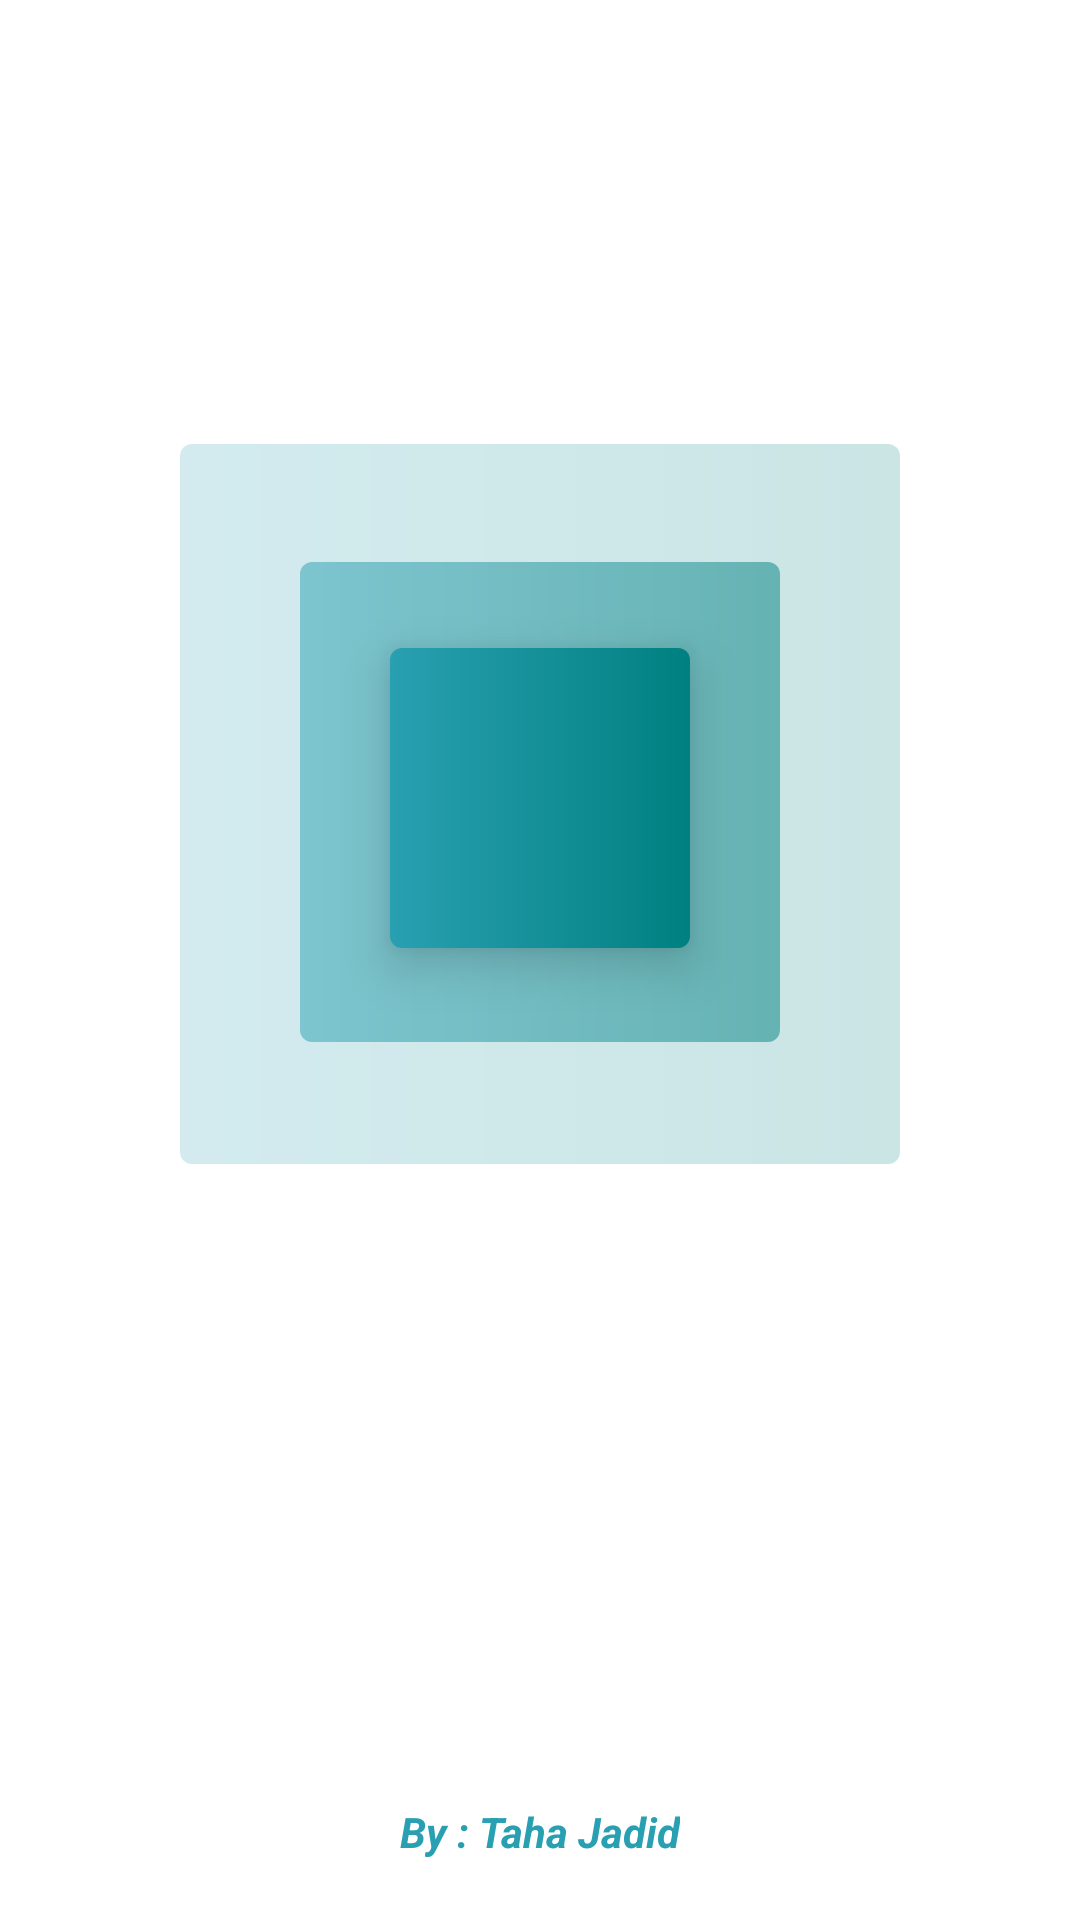

Android layout source for this screen:
<!-- AndroidManifest.xml: application theme Theme.SavedPlaces -->
<!-- res/layout/activity_splash.xml -->
<?xml version="1.0" encoding="utf-8"?>
<androidx.constraintlayout.widget.ConstraintLayout xmlns:android="http://schemas.android.com/apk/res/android"
    xmlns:app="http://schemas.android.com/apk/res-auto"
    xmlns:tools="http://schemas.android.com/tools"
    android:layout_width="match_parent"
    android:layout_height="match_parent"
    tools:context=".ui.SplashActivity">


    <View
        android:id="@+id/view1"
        android:layout_width="240dp"
        android:layout_height="240dp"
        android:alpha="0.2"
        android:background="@drawable/gradient_add"
        app:layout_constraintBottom_toBottomOf="parent"
        app:layout_constraintEnd_toEndOf="parent"
        app:layout_constraintStart_toStartOf="parent"
        app:layout_constraintTop_toTopOf="parent"
        app:layout_constraintVertical_bias="0.37" />

    <View
        android:id="@+id/view2"
        android:layout_width="160dp"
        android:layout_height="160dp"
        android:alpha="0.5"
        android:background="@drawable/gradient_add"
        app:layout_constraintBottom_toBottomOf="parent"
        app:layout_constraintEnd_toEndOf="parent"
        app:layout_constraintStart_toStartOf="parent"
        app:layout_constraintTop_toTopOf="parent"
        app:layout_constraintVertical_bias="0.39" />


    <View
        android:id="@+id/view3"
        android:layout_width="100dp"
        android:layout_height="100dp"
        android:background="@drawable/gradient_add"
        android:elevation="10dp"
        app:layout_constraintBottom_toBottomOf="parent"
        app:layout_constraintEnd_toEndOf="parent"
        app:layout_constraintStart_toStartOf="parent"
        app:layout_constraintTop_toTopOf="parent"
        app:layout_constraintVertical_bias="0.4" />

    <ImageView
        android:id="@+id/logo_iv"
        android:visibility="gone"
        android:layout_width="0dp"
        android:layout_height="0dp"
        android:layout_margin="10dp"
        android:elevation="10dp"
        app:layout_constraintBottom_toBottomOf="@+id/view3"
        app:layout_constraintEnd_toEndOf="@+id/view3"
        app:layout_constraintStart_toStartOf="@+id/view3"
        app:layout_constraintTop_toTopOf="@+id/view3"
        app:srcCompat="@drawable/logo_saved_white" />

    <TextView
        android:id="@+id/textView2"
        android:layout_width="wrap_content"
        android:layout_height="wrap_content"
        android:layout_marginBottom="20dp"
        android:text="By : Taha Jadid"
        android:textStyle="bold|italic"
        android:textColor="@color/teal"
        app:layout_constraintBottom_toBottomOf="parent"
        app:layout_constraintEnd_toEndOf="parent"
        app:layout_constraintStart_toStartOf="parent" />

    <ImageView
        android:id="@+id/only_saved"
        android:layout_width="0dp"
        android:layout_height="100dp"
        android:visibility="gone"
        app:layout_constraintEnd_toEndOf="@+id/view1"
        app:layout_constraintStart_toStartOf="@+id/view1"
        app:layout_constraintTop_toBottomOf="@+id/view1"
        app:srcCompat="@drawable/only_saved" />


</androidx.constraintlayout.widget.ConstraintLayout>
<!-- resources referenced by this layout -->
<resources>
  <color name="teal">#29A0B1</color>
  <!-- drawable gradient_add (drawable) -->
  <?xml version="1.0" encoding="utf-8"?>
  <ripple xmlns:android="http://schemas.android.com/apk/res/android"
      android:color="@color/teal_light">
      <item>
          <shape android:shape="rectangle" xmlns:android="http://schemas.android.com/apk/res/android">
              <gradient android:startColor="@color/teal" android:endColor="@color/teal_dark"/>
              <corners android:radius="4dp"/>
  
          </shape>
      </item>
  </ripple>
  <!-- drawable logo_saved_white: png bitmap (drawable-v24, 10029 bytes) -->
  <!-- drawable only_saved: png bitmap (drawable-v24, 11675 bytes) -->
  <style name="Theme.SavedPlaces" parent="Theme.MaterialComponents.DayNight.DarkActionBar">
          
          <item name="colorPrimary">@color/purple_500</item>
          <item name="colorPrimaryVariant">@color/purple_700</item>
          <item name="colorOnPrimary">@color/white</item>
          
          <item name="colorSecondary">@color/teal_200</item>
          <item name="colorSecondaryVariant">@color/teal_700</item>
          <item name="colorOnSecondary">@color/black</item>
          
          <item name="android:statusBarColor" tools:targetApi="l">?attr/colorPrimaryVariant</item>
          
      </style>
  <color name="teal_light">#00AEAE</color>
  <color name="teal_dark">#008080</color>
  <color name="purple_500">#FF6200EE</color>
  <color name="purple_700">#FF3700B3</color>
  <color name="white">#FFFFFFFF</color>
  <color name="teal_200">#FF03DAC5</color>
  <color name="teal_700">#FF018786</color>
  <color name="black">#FF000000</color>
</resources>
